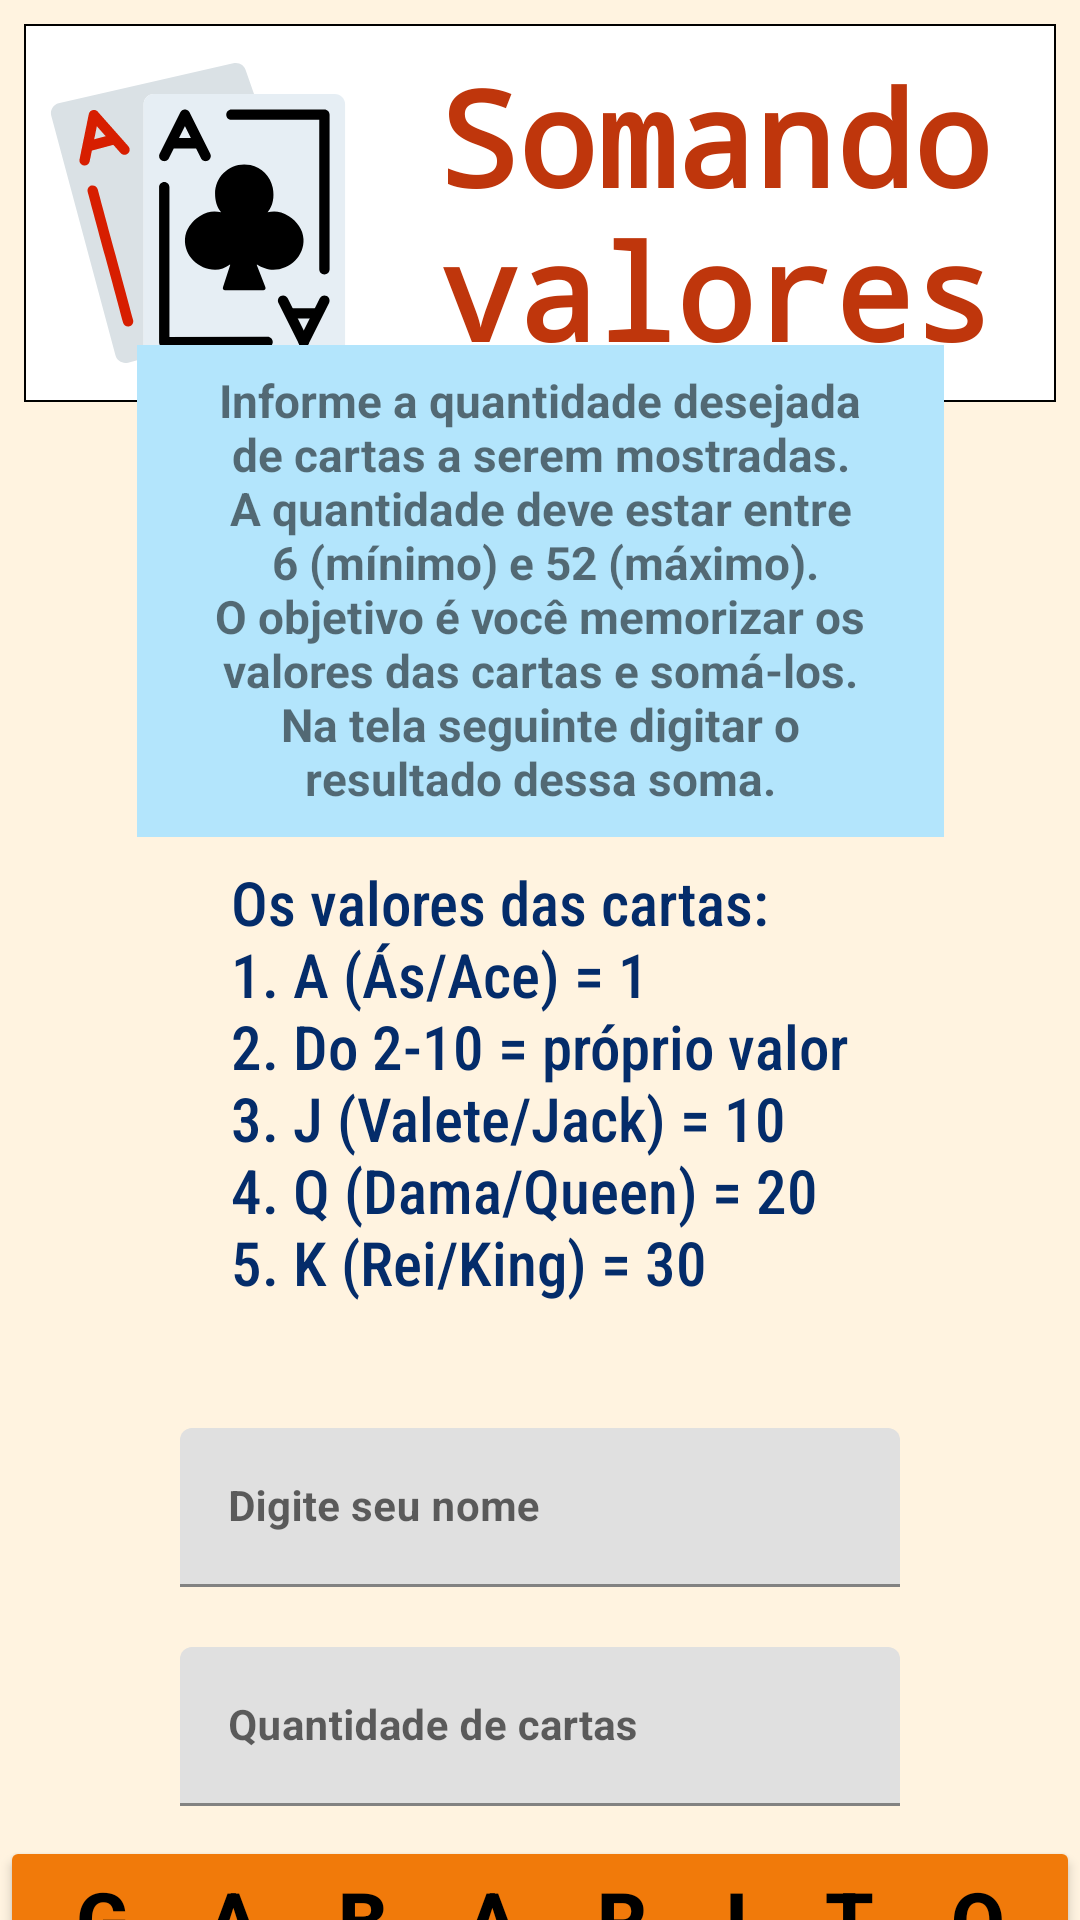

Layout XML and referenced resources for this Android screen:
<!-- AndroidManifest.xml: application theme Theme.Wellingtonbpneto -->
<!-- res/layout/fragment_start.xml -->
<?xml version="1.0" encoding="utf-8"?>
<androidx.constraintlayout.widget.ConstraintLayout xmlns:android="http://schemas.android.com/apk/res/android"
    xmlns:app="http://schemas.android.com/apk/res-auto"
    xmlns:tools="http://schemas.android.com/tools"
    android:layout_width="match_parent"
    android:layout_height="match_parent"
    android:background="@color/bck_alert"
    android:id="@+id/nav_start"
    tools:context=".ui.StartFragment">

    <TextView
        android:id="@+id/tvNomeApp"
        android:layout_width="0dp"
        android:layout_height="wrap_content"
        android:layout_marginStart="8dp"
        android:layout_marginTop="8dp"
        android:layout_marginEnd="8dp"
        android:background="@drawable/borda_preta_layout"
        android:contentDescription="@string/txt_desc_titulo_start"
        android:drawablePadding="17dp"
        android:fontFamily="monospace"
        android:padding="8dp"
        android:text="@string/txt_titulo_start"
        android:textAlignment="center"
        android:textColor="@color/cor_nome_app"
        android:textSize="44sp"
        android:textStyle="bold"
        app:drawableLeftCompat="@drawable/aces"
        app:layout_constraintEnd_toEndOf="parent"
        app:layout_constraintStart_toStartOf="parent"
        app:layout_constraintTop_toTopOf="parent" />

    <TextView
        android:id="@+id/tvInstrucao"
        android:layout_width="269dp"
        android:layout_height="164dp"
        android:layout_marginStart="27dp"
        android:layout_marginTop="8dp"
        android:layout_marginEnd="27dp"
        android:autoSizeTextType="uniform"
        android:background="#B3E5FC"
        android:contentDescription="@string/txt_instrucao"
        android:padding="8dp"
        android:text="@string/txt_instrucao"
        android:textAlignment="center"
        android:textSize="20sp"
        android:textStyle="bold"
        app:layout_constraintBottom_toTopOf="@+id/tvValoresCartas"
        app:layout_constraintEnd_toEndOf="parent"
        app:layout_constraintStart_toStartOf="parent"
        app:layout_constraintTop_toBottomOf="@+id/tvNomeApp" />

    <TextView
        android:id="@+id/tvValoresCartas"
        android:layout_width="222dp"
        android:layout_height="187dp"
        android:layout_marginStart="27dp"
        android:layout_marginEnd="27dp"
        android:autoSizeTextType="uniform"
        android:contentDescription="@string/txt_desc_valores_cartas"
        android:fontFamily="sans-serif-condensed-medium"
        android:padding="8dp"
        android:text="@string/txt_valores_cartas"
        android:textAlignment="textStart"
        android:textColor="@color/color_ted"
        android:textSize="24sp"
        android:typeface="normal"
        app:layout_constraintBottom_toTopOf="@+id/tilNome"
        app:layout_constraintEnd_toEndOf="parent"
        app:layout_constraintStart_toStartOf="parent"
        app:layout_constraintTop_toBottomOf="@+id/tvInstrucao" />

    <com.google.android.material.textfield.TextInputLayout
        android:id="@+id/tilNome"
        android:layout_width="260dp"
        android:layout_height="wrap_content"
        android:padding="10dp"
        app:layout_constraintBottom_toTopOf="@+id/tilQuantidade"
        app:layout_constraintEnd_toEndOf="parent"
        app:layout_constraintStart_toStartOf="parent"
        app:layout_constraintTop_toBottomOf="@+id/tvValoresCartas">

        <com.google.android.material.textfield.TextInputEditText
            android:id="@+id/tietNome"
            android:layout_width="match_parent"
            android:layout_height="wrap_content"
            android:hint="@string/txt_dica_nome"
            android:maxLength="17"
            android:textColor="@color/material_dynamic_neutral0"
            android:textSize="14sp"
            android:textStyle="bold" />
    </com.google.android.material.textfield.TextInputLayout>

    <com.google.android.material.textfield.TextInputLayout
        android:id="@+id/tilQuantidade"
        android:layout_width="260dp"
        android:layout_height="wrap_content"
        android:padding="10dp"
        app:layout_constraintBottom_toTopOf="@+id/btnJogar"
        app:layout_constraintEnd_toEndOf="parent"
        app:layout_constraintStart_toStartOf="parent"
        app:layout_constraintTop_toBottomOf="@+id/tilNome">

        <com.google.android.material.textfield.TextInputEditText
            android:id="@+id/tietQuantidade"
            android:layout_width="match_parent"
            android:layout_height="wrap_content"
            android:hint="@string/txt_dica_quantidade"
            android:inputType="number"
            android:maxLength="2"
            android:maxLines="1"
            android:textColor="@color/material_dynamic_neutral0"
            android:textSize="14sp"
            android:textStyle="bold" />
    </com.google.android.material.textfield.TextInputLayout>

    <Button
        android:id="@+id/btnJogar"
        android:layout_width="0dp"
        android:layout_height="wrap_content"
        android:backgroundTint="?android:attr/colorFocusedHighlight"
        android:contentDescription="@string/btn_jogar"
        android:letterSpacing="1"
        android:text="@string/btn_jogar"
        android:textAlignment="center"
        android:textColor="@android:color/background_dark"
        android:textColorLink="@android:color/transparent"
        android:textSize="26sp"
        android:textStyle="bold"
        app:layout_constraintBottom_toBottomOf="parent"
        app:layout_constraintEnd_toEndOf="parent"
        app:layout_constraintStart_toStartOf="parent"
        app:layout_constraintTop_toBottomOf="@+id/tilQuantidade" />

</androidx.constraintlayout.widget.ConstraintLayout>
<!-- resources referenced by this layout -->
<resources>
  <color name="bck_alert">#FFF3E0</color>
  <color name="color_ted">#042C6A</color>
  <color name="cor_nome_app">#BF360C</color>
  <!-- drawable aces: vector/xml drawable (drawable, 4018 chars, omitted) -->
  <!-- drawable borda_preta_layout (drawable) -->
  <?xml version="1.0" encoding="utf-8"?>
  <shape xmlns:android="http://schemas.android.com/apk/res/android">
      <solid android:color="#FFFFFF" />
      <stroke android:width="0.8dp" android:color="#000000" />
      <padding android:left="2dp" android:top="2dp" android:right="2dp"
          android:bottom="2dp" />
  </shape>
  <string name="btn_jogar">GABARITO</string>
  <string name="txt_desc_titulo_start">Somando valores</string>
  <string name="txt_desc_valores_cartas">Os valores das cartas serão esses:\n1. A (Ás/Ace) = 1\n2. Do 2 ao 10 = respectivo número\n3. J (Valete/Jack) = 10\n4. Q (Dama/Queen) = 20\n5. K (Rei/King) = 30</string>
  <string name="txt_dica_nome">Digite seu nome</string>
  <string name="txt_dica_quantidade">Quantidade de cartas</string>
  <string name="txt_instrucao">Informe a quantidade desejada\nde cartas a serem mostradas.\nA quantidade deve estar entre\n 6 (mínimo) e 52 (máximo).\nO objetivo é você memorizar os\nvalores das cartas e somá-los.\nNa tela seguinte digitar o\nresultado dessa soma.</string>
  <string name="txt_titulo_start">Somando valores</string>
  <string name="txt_valores_cartas">Os valores das cartas:\n1. A (Ás/Ace) = 1\n2. Do 2-10 = próprio valor\n3. J (Valete/Jack) = 10\n4. Q (Dama/Queen) = 20\n5. K (Rei/King) = 30</string>
  <style name="Theme.Wellingtonbpneto" parent="Theme.MaterialComponents.DayNight.DarkActionBar">
          
          <item name="colorPrimary">@color/bac_logo_dark</item>
          <item name="colorPrimaryVariant">@color/bac_logo</item>
          <item name="colorOnPrimary">@color/white</item>
          
          <item name="colorSecondary">@color/teal_200</item>
          <item name="colorSecondaryVariant">@color/teal_700</item>
          <item name="colorOnSecondary">@color/black</item>
          
          <item name="android:statusBarColor">?attr/colorPrimaryVariant</item>
          
      </style>
  <color name="bac_logo_dark">#5C6BC0</color>
  <color name="bac_logo">#151936</color>
  <color name="white">#FFFFFFFF</color>
  <color name="teal_200">#FF03DAC5</color>
  <color name="teal_700">#FF018786</color>
  <color name="black">#FF000000</color>
</resources>
